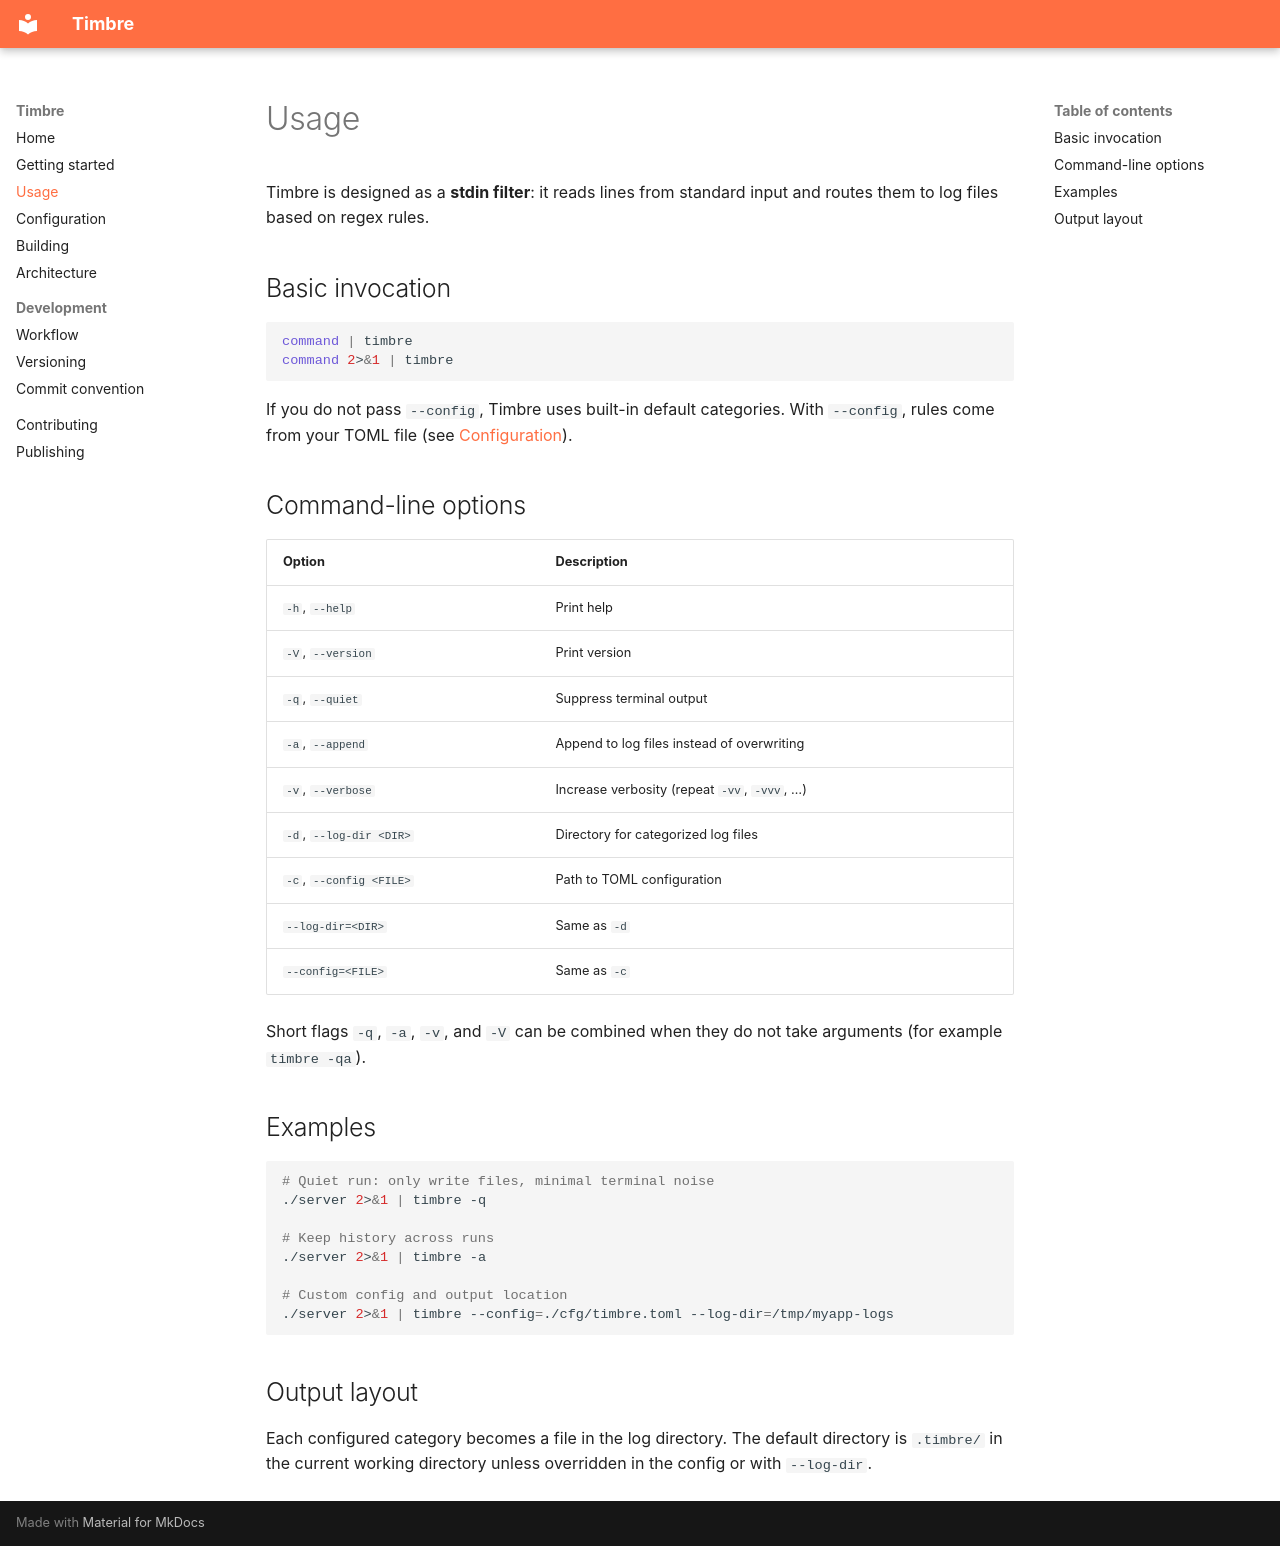

repository: krakjn/timbre · page: usage/index.html · generator: mkdocs

# Usage

Timbre is designed as a **stdin filter**: it reads lines from standard input and routes them to log files based on regex rules.

## Basic invocation

```bash
command | timbre
command 2>&1 | timbre
```

If you do not pass `--config`, Timbre uses built-in default categories. With `--config`, rules come from your TOML file (see [Configuration](configuration.md)).

## Command-line options

| Option | Description |
|--------|-------------|
| `-h`, `--help` | Print help |
| `-V`, `--version` | Print version |
| `-q`, `--quiet` | Suppress terminal output |
| `-a`, `--append` | Append to log files instead of overwriting |
| `-v`, `--verbose` | Increase verbosity (repeat `-vv`, `-vvv`, …) |
| `-d`, `--log-dir <DIR>` | Directory for categorized log files |
| `-c`, `--config <FILE>` | Path to TOML configuration |
| `--log-dir=<DIR>` | Same as `-d` |
| `--config=<FILE>` | Same as `-c` |

Short flags `-q`, `-a`, `-v`, and `-V` can be combined when they do not take arguments (for example `timbre -qa`).

## Examples

```bash
# Quiet run: only write files, minimal terminal noise
./server 2>&1 | timbre -q

# Keep history across runs
./server 2>&1 | timbre -a

# Custom config and output location
./server 2>&1 | timbre --config=./cfg/timbre.toml --log-dir=/tmp/myapp-logs
```

## Output layout

Each configured category becomes a file in the log directory. The default directory is `.timbre/` in the current working directory unless overridden in the config or with `--log-dir`.
